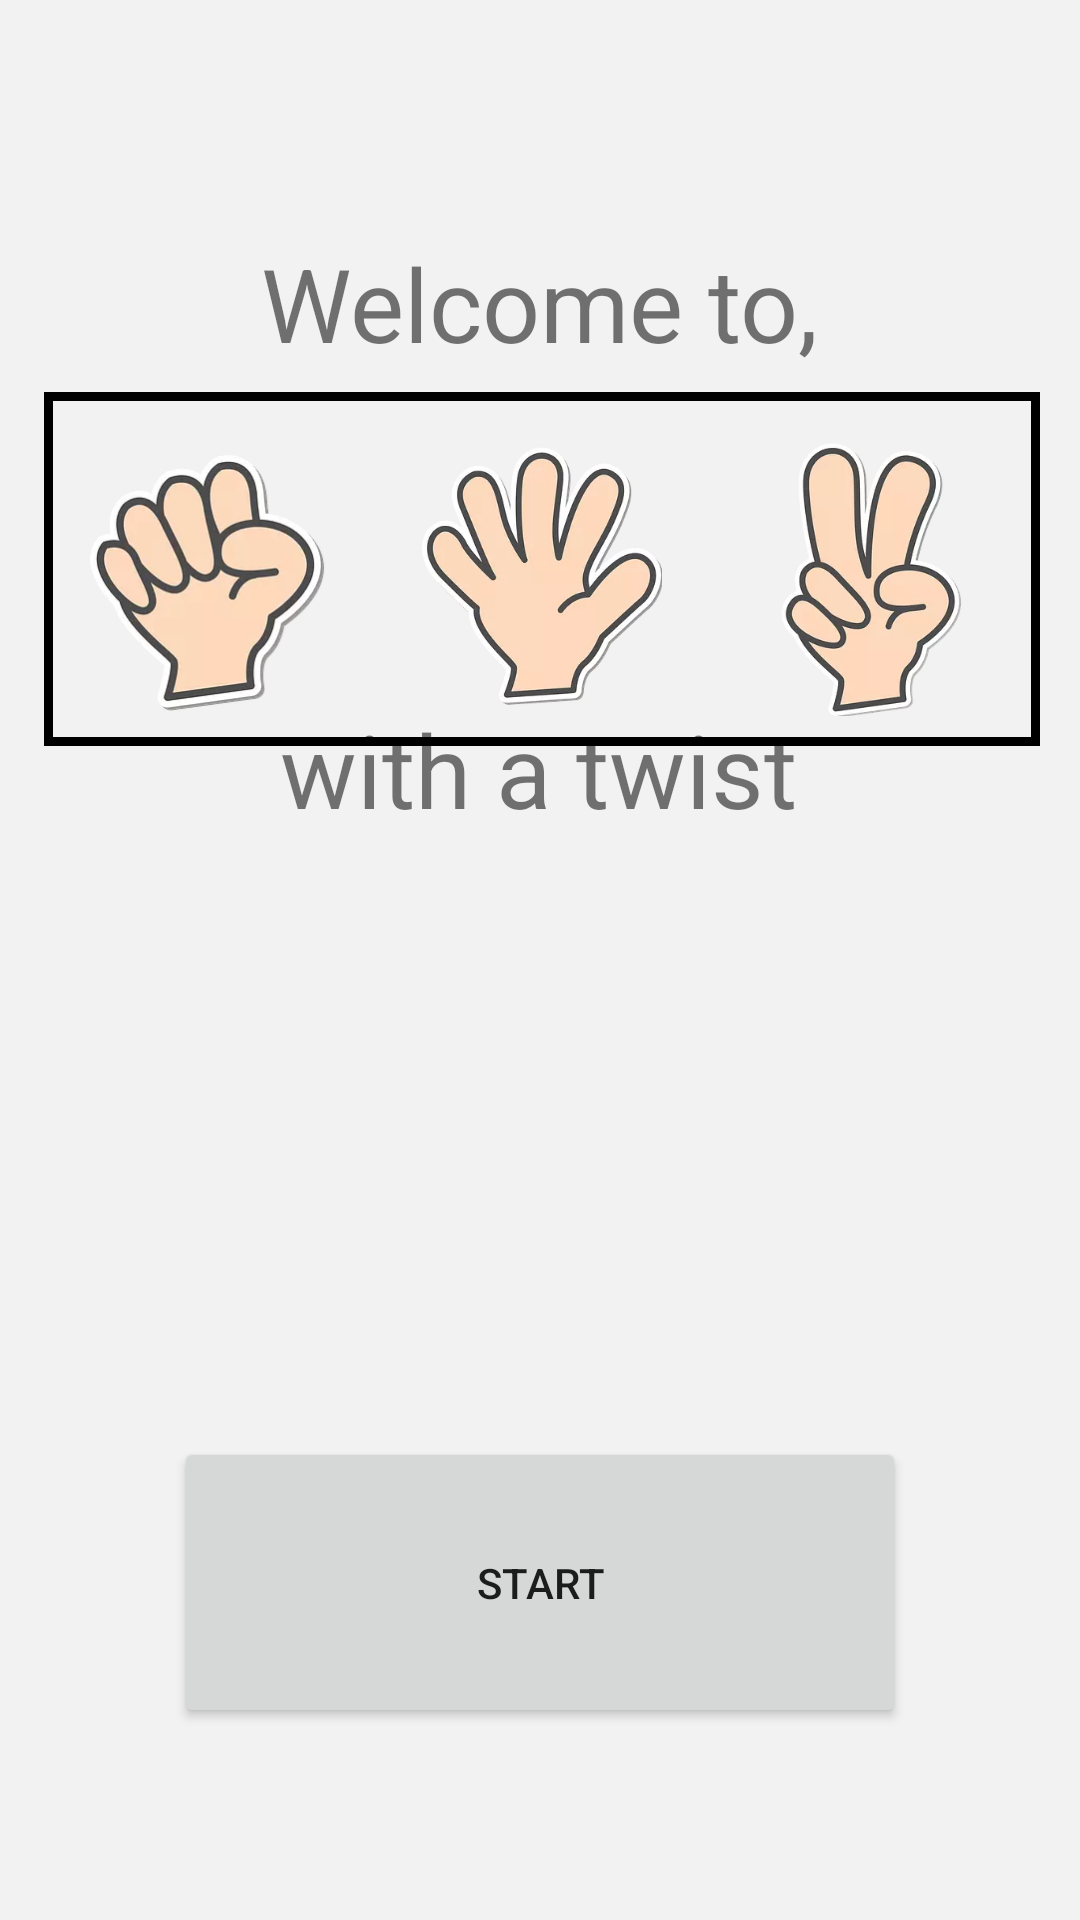

Produce the Android XML layout that renders to this screen, including the resource entries it uses.
<!-- AndroidManifest.xml: application theme Theme.FinalProject_RockPaperScissors -->
<!-- res/layout/activity_launcher.xml -->
<?xml version="1.0" encoding="utf-8"?>
<androidx.constraintlayout.widget.ConstraintLayout xmlns:android="http://schemas.android.com/apk/res/android"
    xmlns:app="http://schemas.android.com/apk/res-auto"
    xmlns:tools="http://schemas.android.com/tools"
    android:layout_width="match_parent"
    android:layout_height="match_parent"
    android:background="#F2F2F2"
    style="@style/bgnight"
    tools:context=".LauncherActivity">

    <ImageView
        android:id="@+id/imageView5"
        android:layout_width="81dp"
        android:layout_height="91dp"
        android:layout_marginTop="24dp"
        app:layout_constraintEnd_toStartOf="@+id/imageView4"
        app:layout_constraintHorizontal_bias="0.5"
        app:layout_constraintStart_toEndOf="@+id/imageView6"
        app:layout_constraintTop_toBottomOf="@+id/textView"
        app:srcCompat="@drawable/paper"
        tools:srcCompat="@drawable/paper" />

    <ImageView
        android:id="@+id/imageView4"
        android:layout_width="81dp"
        android:layout_height="91dp"
        app:layout_constraintEnd_toEndOf="parent"
        app:layout_constraintHorizontal_bias="0.5"
        app:layout_constraintStart_toEndOf="@+id/imageView5"
        app:layout_constraintTop_toTopOf="@+id/imageView5"
        app:srcCompat="@drawable/scissors"
        tools:srcCompat="@drawable/scissors" />

    <ImageView
        android:id="@+id/imageView6"
        android:layout_width="81dp"
        android:layout_height="91dp"
        app:layout_constraintEnd_toStartOf="@+id/imageView5"
        app:layout_constraintHorizontal_bias="0.5"
        app:layout_constraintStart_toStartOf="parent"
        app:layout_constraintTop_toTopOf="@+id/imageView5"
        app:srcCompat="@drawable/rock"
        tools:srcCompat="@drawable/rock" />

    <TextView
        style="@style/dpTxT"
        android:id="@+id/textView"
        android:layout_width="wrap_content"
        android:layout_height="wrap_content"
        android:layout_marginBottom="32dp"
        android:text="@string/Welcome_intro"
        android:textSize="34sp"
        app:layout_constraintBottom_toTopOf="@+id/textView2"
        app:layout_constraintEnd_toEndOf="parent"
        app:layout_constraintStart_toStartOf="parent"
        app:layout_constraintTop_toTopOf="parent" />

    <TextView
        style="@style/dpTxT"
        android:id="@+id/textView2"
        android:layout_width="wrap_content"
        android:layout_height="wrap_content"
        android:layout_marginBottom="200dp"
        android:text="@string/Description_intro"
        android:textSize="34sp"
        app:layout_constraintBottom_toTopOf="@+id/buttonStartLauncher"
        app:layout_constraintEnd_toEndOf="parent"
        app:layout_constraintHorizontal_bias="0.497"
        app:layout_constraintStart_toStartOf="parent" />

    <Button
        android:id="@+id/buttonStartLauncher"
        android:layout_width="244dp"
        android:layout_height="97dp"
        android:layout_marginBottom="64dp"
        android:text="START"
        app:layout_constraintBottom_toBottomOf="parent"
        app:layout_constraintEnd_toEndOf="parent"
        app:layout_constraintStart_toStartOf="parent" />

    <View
        android:id="@+id/view4"
        android:layout_width="332dp"
        android:layout_height="118dp"
        android:layout_marginStart="3dp"
        android:layout_marginTop="7dp"
        android:layout_marginBottom="41dp"
        android:background="@drawable/box"
        app:layout_constraintBottom_toTopOf="@+id/textView2"
        app:layout_constraintEnd_toEndOf="parent"
        app:layout_constraintHorizontal_bias="0.46"
        app:layout_constraintStart_toStartOf="parent"
        app:layout_constraintTop_toBottomOf="@+id/textView"
        app:layout_constraintVertical_bias="0.0" />

</androidx.constraintlayout.widget.ConstraintLayout>
<!-- resources referenced by this layout -->
<resources>
  <!-- drawable box (drawable) -->
  <?xml version="1.0" encoding="utf-8"?>
  <selector xmlns:android="http://schemas.android.com/apk/res/android">
      <item>
          <shape android:shape="rectangle">
              <solid android:color="@android:color/transparent"></solid>
              <stroke android:width="3dp" android:color="@color/black"></stroke>
          </shape>
      </item>
  </selector>
  <!-- drawable paper: webp bitmap (drawable, 14248 bytes) -->
  <!-- drawable rock: webp bitmap (drawable, 9852 bytes) -->
  <!-- drawable scissors: webp bitmap (drawable, 12606 bytes) -->
  <string name="Description_intro">with a twist</string>
  <string name="Welcome_intro">Welcome to,</string>
  <style name="Theme.FinalProject_RockPaperScissors" parent="Theme.MaterialComponents.DayNight.DarkActionBar">
          
          <item name="colorPrimary">@color/purple_500</item>
          <item name="colorPrimaryVariant">@color/purple_700</item>
          <item name="colorOnPrimary">@color/white</item>
          
          <item name="colorSecondary">@color/teal_200</item>
          <item name="colorSecondaryVariant">@color/teal_700</item>
          <item name="colorOnSecondary">@color/black</item>
          
          <item name="android:statusBarColor" tools:targetApi="l">?attr/colorPrimaryVariant</item>
          
      </style>
  <color name="black">#FF000000</color>
  <color name="purple_500">#FF6200EE</color>
  <color name="purple_700">#FF3700B3</color>
  <color name="white">#FFFFFFFF</color>
  <color name="teal_200">#FF03DAC5</color>
  <color name="teal_700">#FF018786</color>
</resources>
